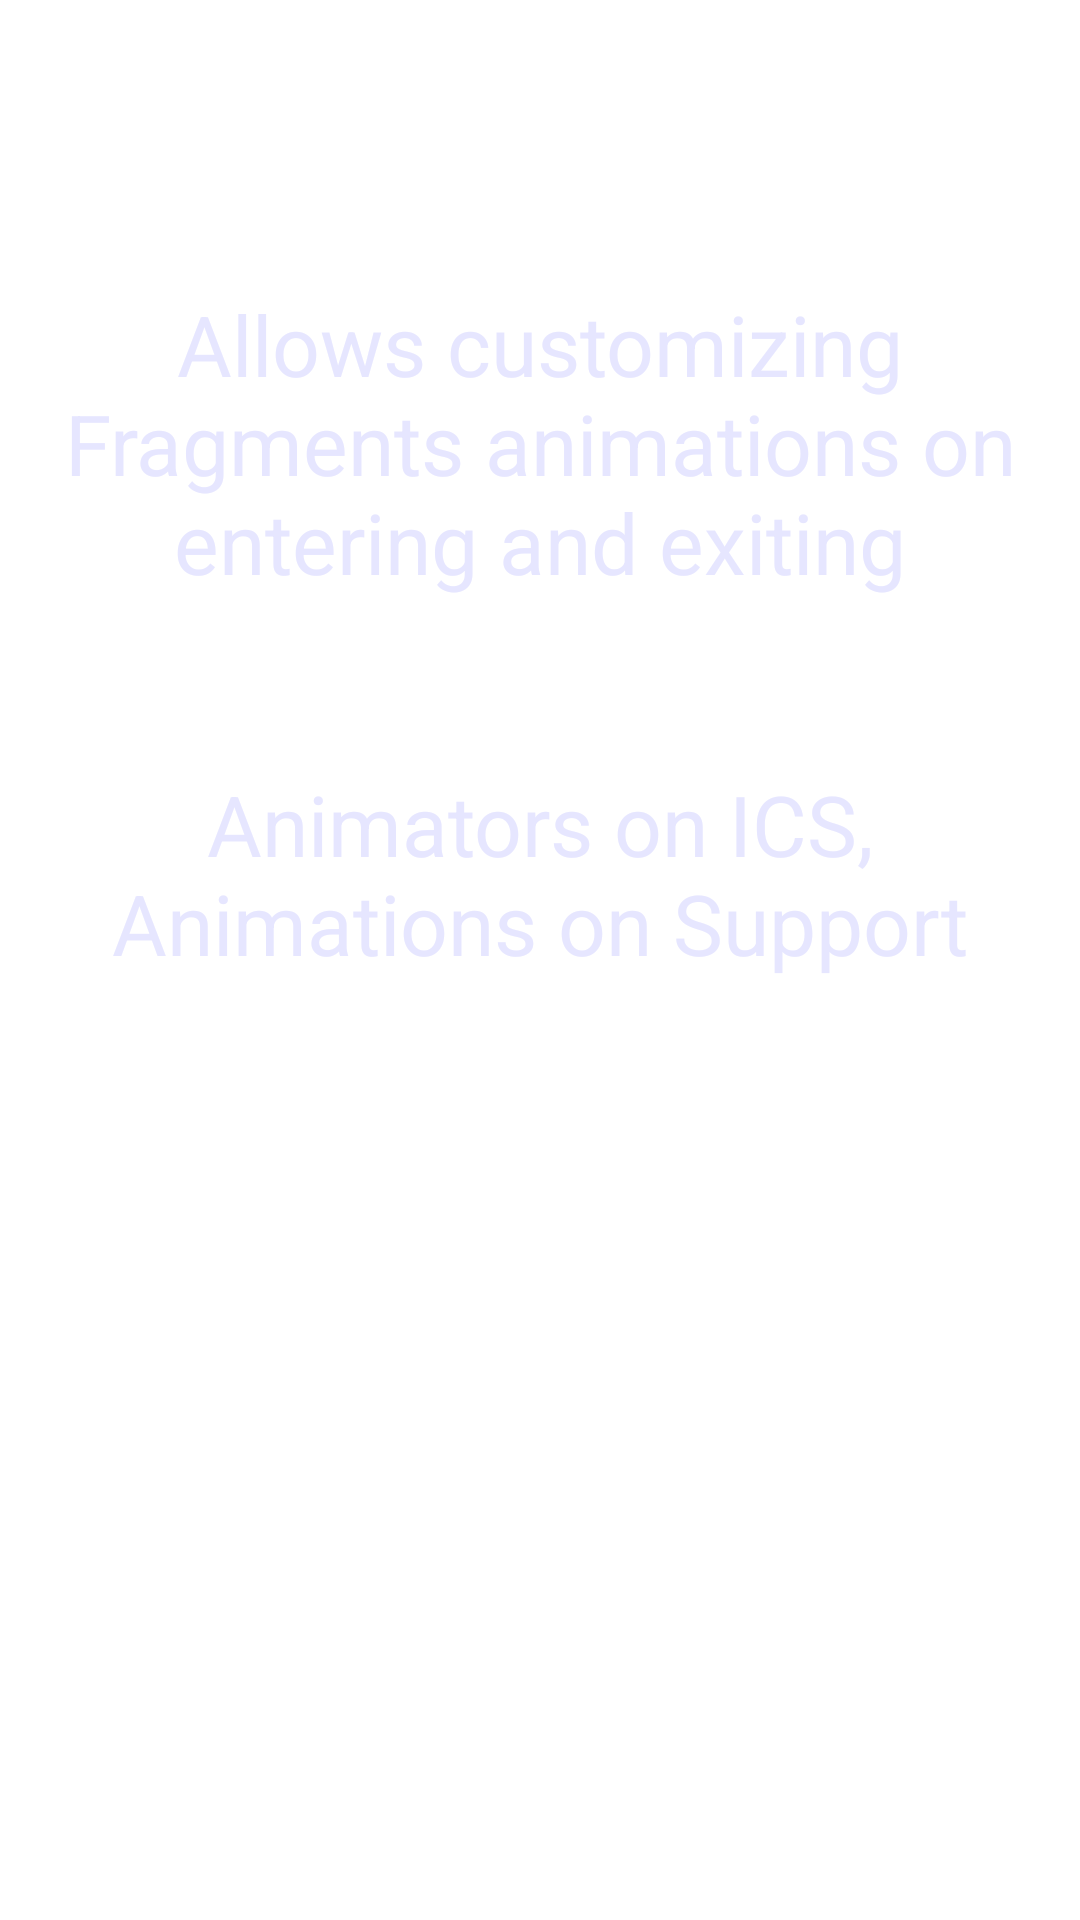

Here is an Android app screen rendered from its layout file. Give the layout XML and the strings, colors and styles it references.
<!-- AndroidManifest.xml: fallback theme Theme.MaterialComponents.DayNight.NoActionBar -->
<!-- res/layout/screen_slide17.xml -->
<?xml version="1.0" encoding="utf-8"?>
<RelativeLayout xmlns:android="http://schemas.android.com/apk/res/android"
                android:layout_width="match_parent"
                android:layout_height="match_parent">
    <TextView
            style="@style/text_slide_title"
            android:layout_width="wrap_content"
            android:layout_height="wrap_content"
            android:text="FragmentTransactions"
            android:layout_alignParentTop="true"
            android:layout_alignParentLeft="true"
            android:layout_marginLeft="12dip"/>
    <TextView
            style="@style/text_normal"
            android:layout_width="wrap_content"
            android:layout_height="wrap_content"
            android:text="Allows customizing Fragments animations on entering and exiting"
            android:layout_marginTop="96dip"
            android:gravity="center"
            android:layout_centerHorizontal="true"/>

    <TextView
            style="@style/text_normal"
            android:layout_width="wrap_content"
            android:layout_height="wrap_content"
            android:text="Animators on ICS, Animations on Support"
            android:layout_marginTop="256dip"
            android:textSize="28dip"
            android:gravity="center"
            android:layout_centerHorizontal="true"/>
</RelativeLayout>
<!-- resources referenced by this layout -->
<resources>
  <style name="text_normal">
          <item name="android:textSize">28sp</item>
          <item name="android:textColor">@color/white_grey_blue</item>
      </style>
  <style name="text_slide_title">
          <item name="android:textSize">40sp</item>
          <item name="android:textColor">@android:color/white</item>
          <item name="android:fontFamily">sans-serif-light</item>
      </style>
  <color name="white_grey_blue">#FFE6E6FF</color>
</resources>
